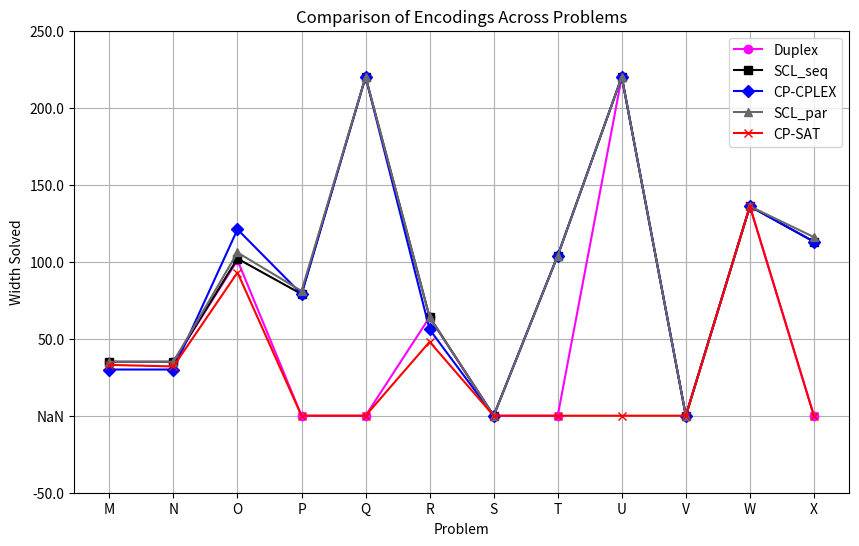

The script that saved this image:
import matplotlib.pyplot as plt
import numpy as np

# Dữ liệu từ hình ảnh
problems = ["M", "N", "O", "P", "Q", "R", "S", "T", "U", "V", "W", "X"]
encodings = ["Duplex", "SCL_seq", "CP-CPLEX", "SCL_par", "CP-SAT"]  # Đổi thứ tự để SCL_par vẽ sau CP-CPLEX

data = {
    "Duplex": [35, 35, 101, 0, 0, 64, 0, 0, 220, 0, 136, 0],
    "CP-CPLEX": [30, 30, 121, 79, 220, 56, 0, 104, 220, 0, 136, 113],
    "CP-SAT": [33, 32, 93, 0, 0, 48, 0, 0, 0, 0, 136, 0],
    "SCL_seq": [35, 35, 102, 79, 220, 64, 0, 104, 220, 0, 136, 113],
    "SCL_par": [35, 35, 106, 81, 220, 64, 0, 104, 220, 0, 136, 116],
}

# Danh sách các marker khác nhau
markers = ['o', 's', 'D', '^', 'x']  # Cập nhật thứ tự marker phù hợp với thứ tự encodings

# Màu sắc theo yêu cầu
colors = {
    "Duplex": "magenta",
    "SCL_seq": "black",
    "SCL_par": "dimgray",  # Màu gần giống SCL_seq
    "CP-CPLEX": "blue",  # Màu tương phản với SCL
    "CP-SAT": "red"  # Màu tương phản với SCL
}

# Vẽ biểu đồ
plt.figure(figsize=(10, 6))
for encoding, marker in zip(encodings, markers):
    plt.plot(problems, data[encoding], marker=marker, label=encoding, linestyle='-', color=colors[encoding])

plt.xlabel("Problem")
plt.ylabel("Width Solved")
plt.title("Comparison of Encodings Across Problems")
plt.legend()
plt.grid(True)

# Đổi giá trị 0 trên trục tung thành 'NaN'
y_ticks = plt.yticks()[0]
y_ticks = ["NaN" if y == 0 else y for y in y_ticks]
plt.yticks(plt.yticks()[0], y_ticks)

plt.show()
